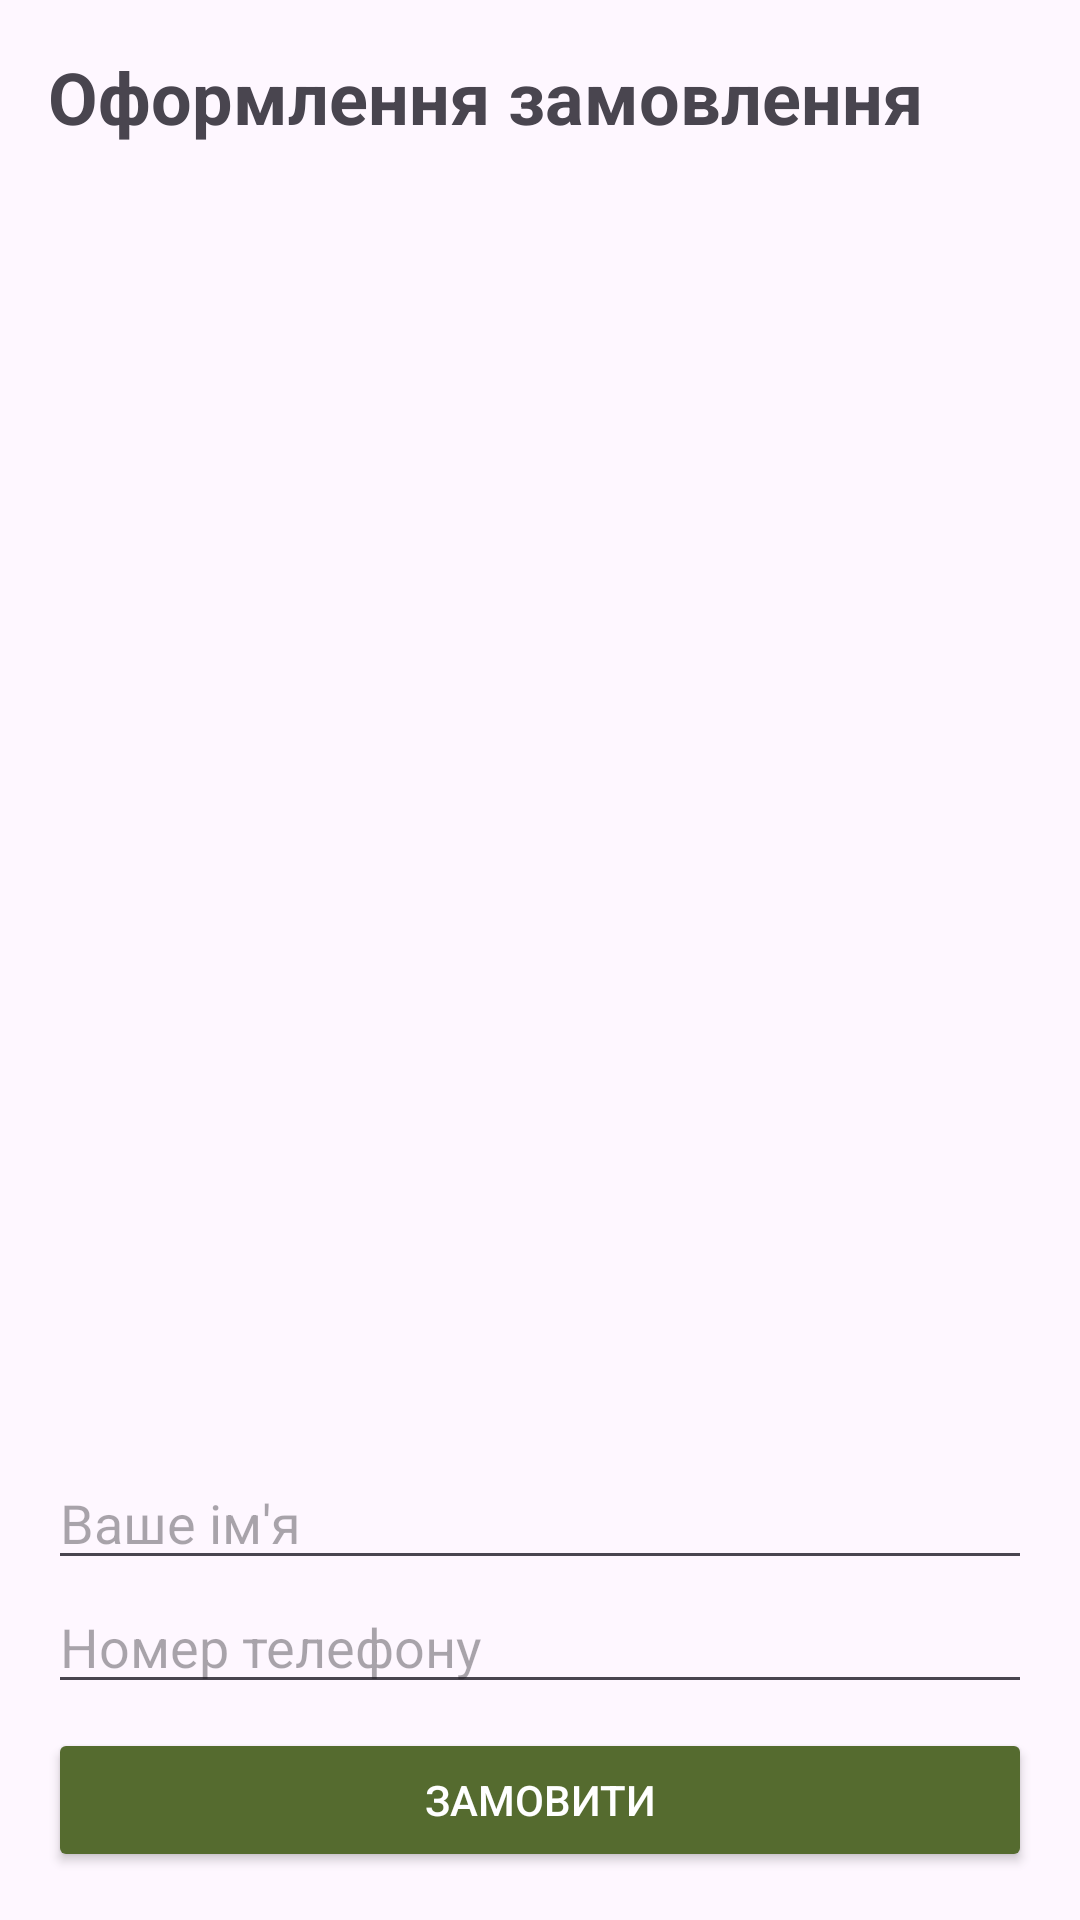

Produce the Android XML layout that renders to this screen, including the resource entries it uses.
<!-- AndroidManifest.xml: application theme Theme.Military -->
<!-- res/layout/activity_cart.xml -->
<?xml version="1.0" encoding="utf-8"?>
<LinearLayout xmlns:android="http://schemas.android.com/apk/res/android"
    android:layout_width="match_parent"
    android:layout_height="match_parent"
    android:orientation="vertical"
    android:padding="16dp">

    <TextView
        android:layout_width="wrap_content"
        android:layout_height="wrap_content"
        android:text="Оформлення замовлення"
        android:textSize="24sp"
        android:textStyle="bold"
        android:layout_marginBottom="16dp"/>

    <androidx.recyclerview.widget.RecyclerView
        android:id="@+id/rvCartItems"
        android:layout_width="match_parent"
        android:layout_height="0dp"
        android:layout_weight="1" />

    <TextView
        android:id="@+id/tvTotalCartPrice"
        android:layout_width="match_parent"
        android:layout_height="wrap_content"
        android:textSize="20sp"
        android:textStyle="bold"
        android:layout_marginTop="8dp"
        android:layout_marginBottom="8dp"/>

    <EditText
        android:id="@+id/etCustomerName"
        android:layout_width="match_parent"
        android:layout_height="wrap_content"
        android:hint="Ваше ім'я" />

    <EditText
        android:id="@+id/etCustomerPhone"
        android:layout_width="match_parent"
        android:layout_height="wrap_content"
        android:hint="Номер телефону"
        android:inputType="phone" />

    <Button
        android:id="@+id/btnSubmitOrder"
        android:layout_width="match_parent"
        android:layout_height="wrap_content"
        android:text="Замовити"
        android:layout_marginTop="8dp"
        android:backgroundTint="@color/military_olive"
        android:textColor="@color/white"/>
</LinearLayout>
<!-- resources referenced by this layout -->
<resources>
  <color name="military_olive">#556B2F</color>
  <color name="white">#FFFFFFFF</color>
  <style name="Theme.Military" parent="Base.Theme.Military" />
  <style name="Base.Theme.Military" parent="Theme.Material3.DayNight.NoActionBar">
          
          
      </style>
</resources>
